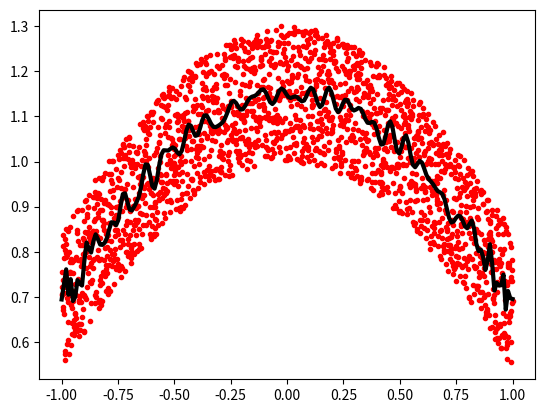

Write the Python code that produced this figure.
import numpy as np
import matplotlib.pyplot as plt

np.random.seed(0)

x = np.linspace(-1, 1, 2000)
y = np.cos(x) + 0.3*np.random.rand(2000)
p = np.polynomial.Chebyshev.fit(x, y, 90)

t = np.linspace(-1, 1, 200)
plt.plot(x, y, 'r.')
plt.plot(t, p(t), 'k-', lw=3)

plt.show()
